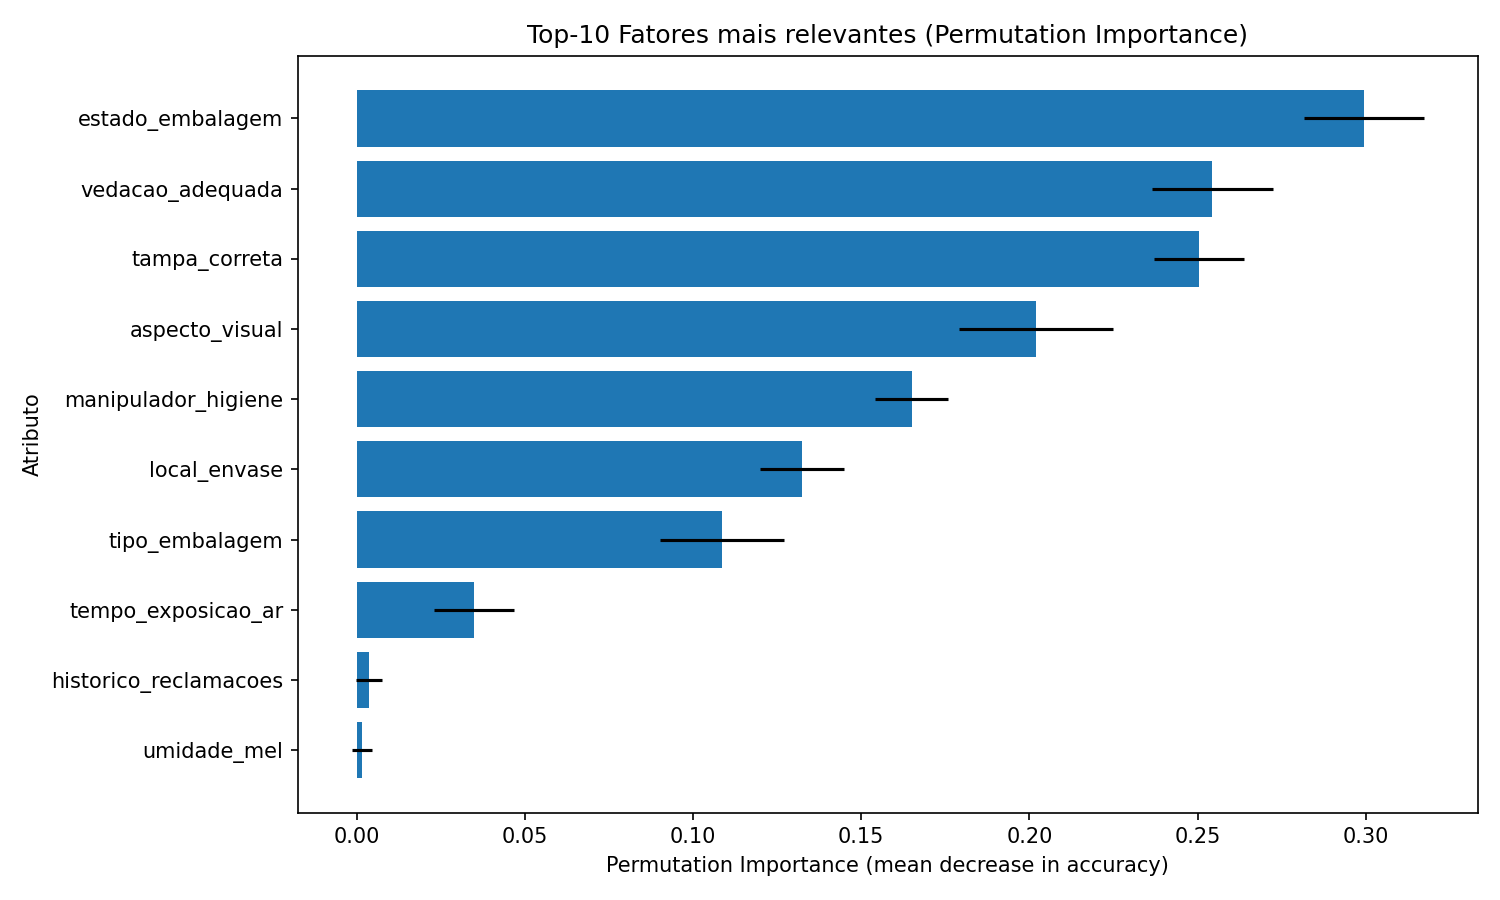

The file beside this chart, header and first rows:
feature, importance_mean, importance_std
estado_embalagem, 0.2993, 0.01788
vedacao_adequada, 0.2543, 0.01802
tampa_correta, 0.2503, 0.01345
aspecto_visual, 0.202, 0.02291
manipulador_higiene, 0.165, 0.01088
local_envase, 0.1323, 0.01257
tipo_embalagem, 0.1087, 0.01833
tempo_exposicao_ar, 0.035, 0.01195
historico_reclamacoes, 0.003667, 0.003786
umidade_mel, 0.001667, 0.003073
informacoes_completas, 0.001, 0.00335
uso_epi, 0.0006667, 0.004422
treinamento_equipe, 0.0003333, 0.002333
higienizacao_previa, -4.4408920985006264e-17, 0.003333
lote_identificado, -0.002, 0.003712
cristalizacao, -0.003333, 0.002981
temperatura_envase, -0.004667, 0.005416
data_validade_legivel, -0.004667, 0.004761
rotulo_presente, -0.005333, 0.003399
registro_lote, -0.005333, 0.002667
